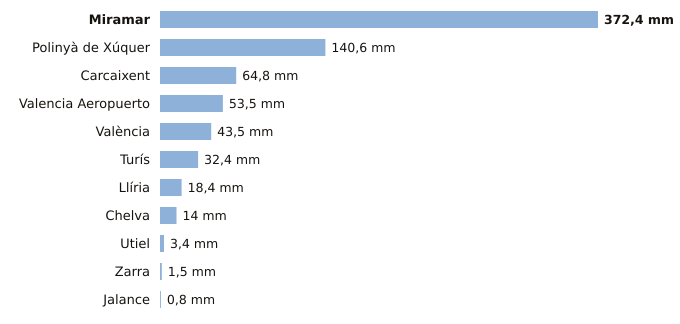

The table this chart was drawn from, first rows:
estacion, provincia, indicativo, mm_6_dias_anteriores, mm_hoy, mm_7_dias, horas_de_hoy
Miramar, Valencia, 8058Y, 372.4, 0.0, 372.4, 3
Polinyà de Xúquer, Valencia, 8325X, 140.6, 0.0, 140.6, 3
Carcaixent, Valencia, 8300X, 64.8, 0.0, 64.8, 3
Valencia Aeropuerto, Valencia, 8414A, 53.5, 0.0, 53.5, 3
València, Valencia, 8416, 43.5, 0.0, 43.5, 3
Turís, Valencia, 8337X, 32.4, 0.0, 32.4, 1
Llíria, Valencia, 8409X, 18.4, 0.0, 18.4, 3
Chelva, Valencia, 8395X, 14.0, 0.0, 14.0, 3
Utiel, Valencia, 8309X, 3.4, 0.0, 3.4, 3
Zarra, Valencia, 8203O, 1.5, 0.0, 1.5, 3
Jalance, Valencia, 8193E, 0.8, 0.0, 0.8, 2
